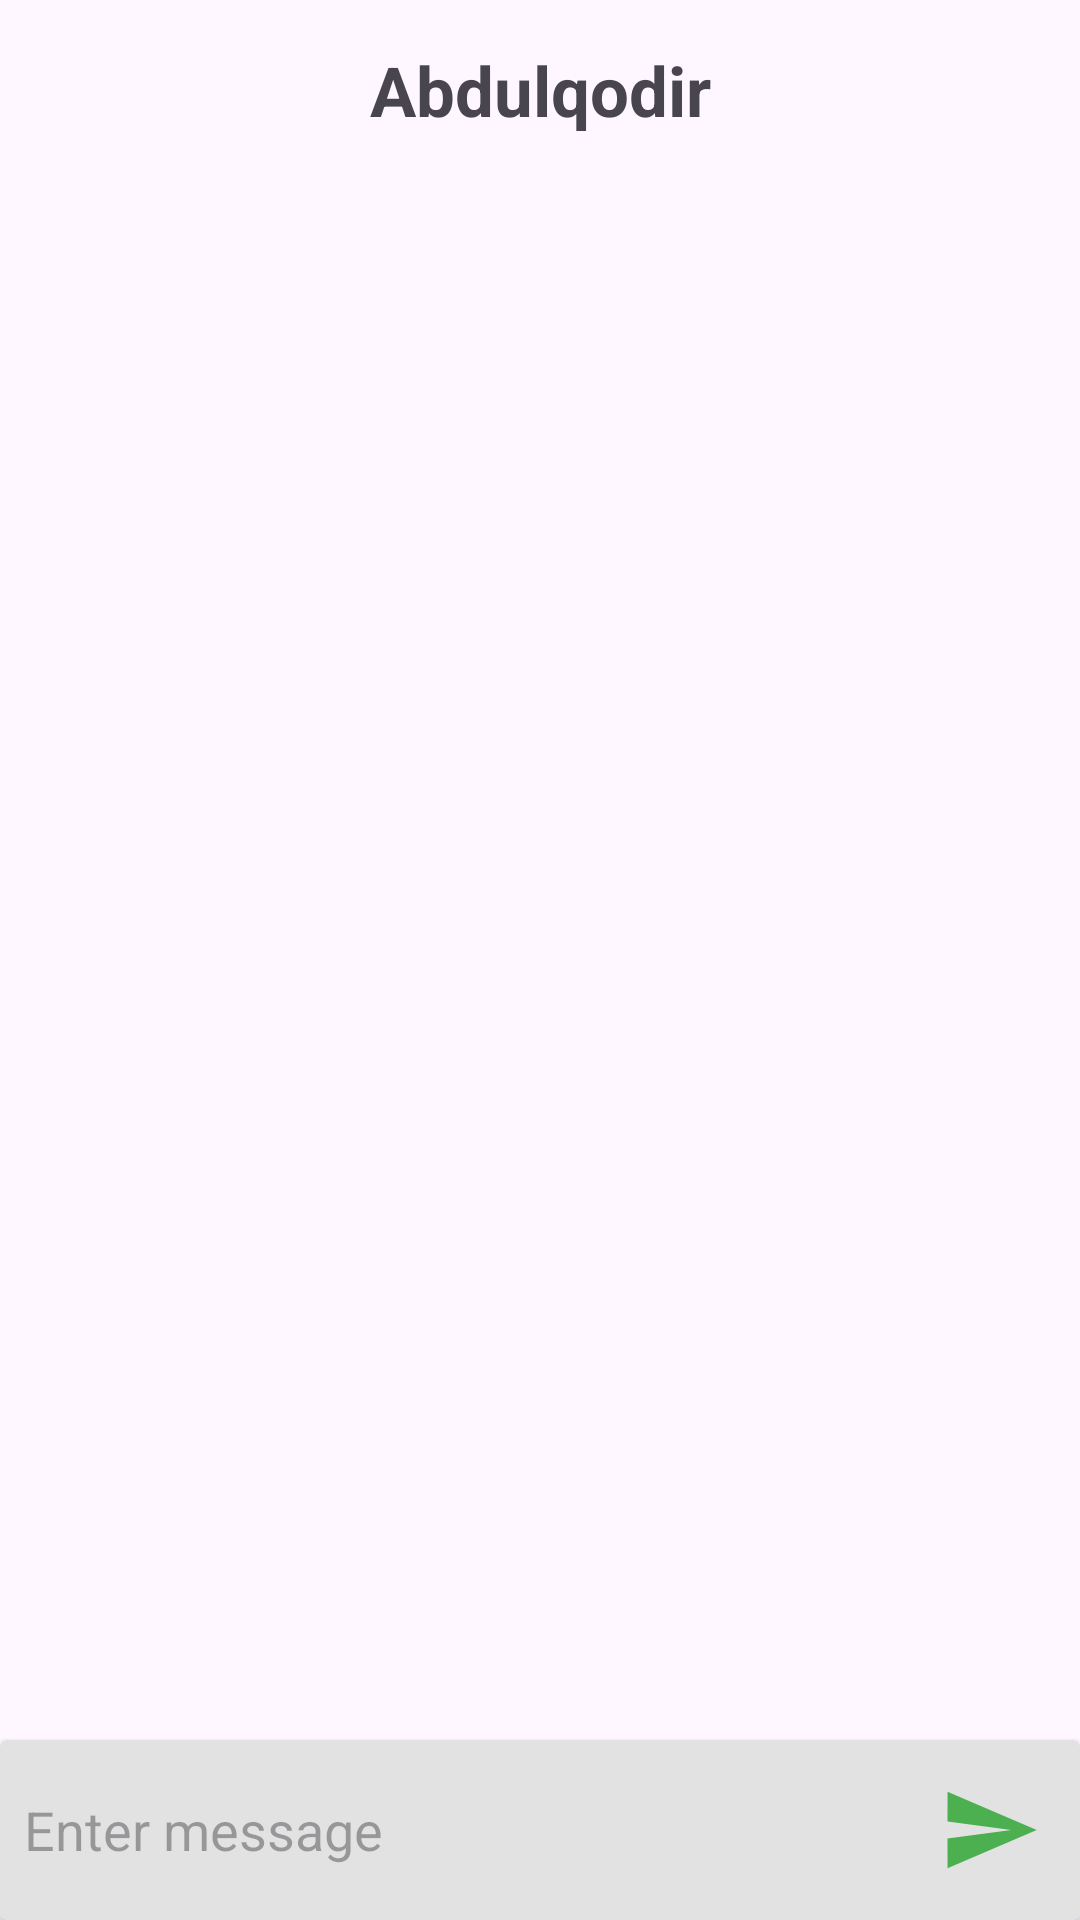

Reconstruct the res/layout file that produces this screen, plus the resources it refers to.
<!-- AndroidManifest.xml: application theme Theme.ChatAppFirebase -->
<!-- res/layout/screen_chat.xml -->
<?xml version="1.0" encoding="utf-8"?>
<androidx.constraintlayout.widget.ConstraintLayout xmlns:android="http://schemas.android.com/apk/res/android"
    xmlns:app="http://schemas.android.com/apk/res-auto"
    xmlns:tools="http://schemas.android.com/tools"
    android:layout_width="match_parent"
    android:layout_height="match_parent"
    tools:context="com.example.chatappfirebase.presentation.screens.ChatScreen">

    <TextView
        android:id="@+id/textName"
        android:layout_width="match_parent"
        android:layout_height="60dp"
        android:gravity="center"
        android:orientation="horizontal"
        android:text="Abdulqodir"
        android:textSize="23sp"
        android:textStyle="bold"
        app:layout_constraintBottom_toTopOf="@id/recyclerView"
        app:layout_constraintEnd_toEndOf="parent"
        app:layout_constraintStart_toStartOf="parent"
        app:layout_constraintTop_toTopOf="parent" />

    <androidx.recyclerview.widget.RecyclerView
        android:id="@+id/recyclerView"
        android:layout_width="match_parent"
        android:layout_height="0dp"
        app:layout_constraintBottom_toTopOf="@+id/cardView"
        app:layout_constraintEnd_toEndOf="parent"
        app:layout_constraintStart_toStartOf="parent"
        app:layout_constraintTop_toBottomOf="@id/textName" />

    <androidx.cardview.widget.CardView
        android:id="@+id/cardView"
        android:layout_width="match_parent"
        android:layout_height="60dp"
        android:elevation="5dp"
        app:cardBackgroundColor="@color/gray"
        app:layout_constraintBottom_toBottomOf="parent"
        app:layout_constraintEnd_toEndOf="parent"
        app:layout_constraintStart_toStartOf="parent">

        <LinearLayout
            android:layout_width="match_parent"
            android:layout_height="match_parent"
            android:orientation="horizontal"
            android:padding="8dp"
            app:cardBackgroundColor="@color/gray">

            <androidx.appcompat.widget.AppCompatEditText
                android:id="@+id/editText"
                android:layout_width="0dp"
                android:layout_height="match_parent"
                android:layout_marginEnd="5dp"
                android:layout_weight="1"
                android:background="@color/gray"
                android:hint="Enter message" />

            <androidx.appcompat.widget.AppCompatImageButton
                android:id="@+id/btnSend"
                android:layout_width="wrap_content"
                android:layout_height="wrap_content"
                android:layout_gravity="center"
                android:layout_marginEnd="5dp"
                android:background="@color/gray"
                android:src="@drawable/ic_baseline_send_24" />

        </LinearLayout>

    </androidx.cardview.widget.CardView>

</androidx.constraintlayout.widget.ConstraintLayout>
<!-- resources referenced by this layout -->
<resources>
  <color name="gray">#e2e2e2</color>
  <!-- drawable ic_baseline_send_24 (drawable) -->
  <vector android:autoMirrored="true" android:height="34dp"
      android:tint="#4CAF50" android:viewportHeight="24"
      android:viewportWidth="24" android:width="34dp" xmlns:android="http://schemas.android.com/apk/res/android">
      <path android:fillColor="@android:color/white" android:pathData="M2.01,21L23,12 2.01,3 2,10l15,2 -15,2z"/>
  </vector>
  <style name="Theme.ChatAppFirebase" parent="Base.Theme.ChatAppFirebase" />
  <style name="Base.Theme.ChatAppFirebase" parent="Theme.Material3.DayNight.NoActionBar">
          
          
      </style>
</resources>
